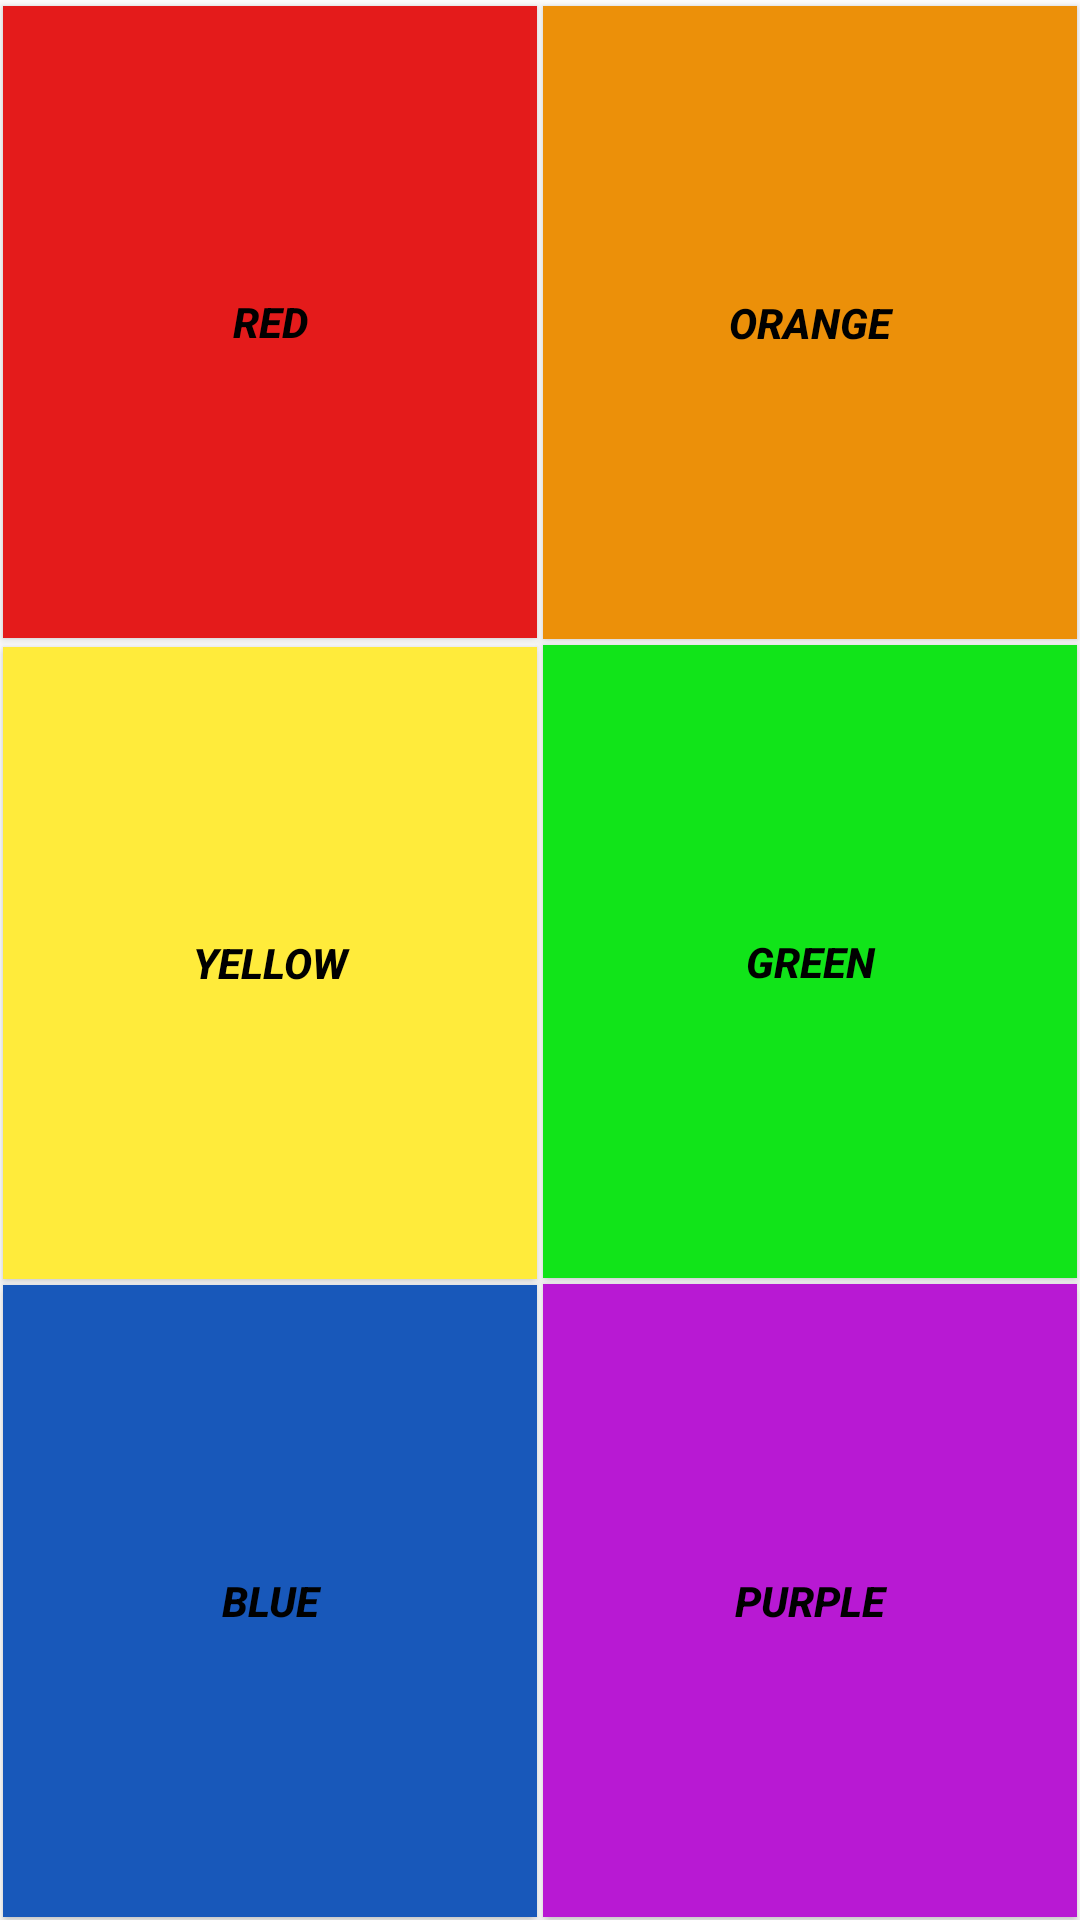

The Android layout XML behind this screen, and the referenced resources:
<!-- AndroidManifest.xml: application theme Theme.ABCZone -->
<!-- res/layout/activity_colors.xml -->
<?xml version="1.0" encoding="utf-8"?>
<androidx.constraintlayout.widget.ConstraintLayout xmlns:android="http://schemas.android.com/apk/res/android"
    xmlns:app="http://schemas.android.com/apk/res-auto"
    xmlns:tools="http://schemas.android.com/tools"
    android:layout_width="match_parent"
    android:layout_height="match_parent"
    android:layout_marginBottom="2dp"
    android:layout_marginEnd="1dp"
    android:layout_marginStart="1dp"
    android:layout_marginTop="60dp"
    android:layout_weight="100"
    tools:context=".Colors">

    <Button
        android:id="@+id/button"
        android:layout_width="0dp"
        android:layout_height="0dp"
        android:layout_marginStart="1dp"
        android:layout_marginTop="2dp"
        android:layout_marginEnd="1dp"
        android:layout_marginBottom="1dp"
        android:text="RED"
        android:textStyle="bold|italic"
        android:textColor="@color/black"
        android:layout_weight="15"
        android:background="@android:color/holo_red_light"
        app:backgroundTint="#E41B1B"
        app:layout_constraintBottom_toTopOf="@id/button3"
        app:layout_constraintEnd_toStartOf="@id/button2"
        app:layout_constraintHorizontal_bias="0.5"
        app:layout_constraintStart_toStartOf="parent"

        app:layout_constraintTop_toTopOf="parent" />

    <Button
        android:id="@+id/button2"
        android:layout_width="0dp"
        android:layout_height="0dp"
        android:layout_marginStart="1dp"
        android:layout_marginTop="2dp"
        android:layout_marginEnd="1dp"
        android:layout_marginBottom="1dp"
        android:text="ORANGE"
        android:textStyle="bold|italic"
        android:textColor="@color/black"
        android:layout_weight="15"
        android:background="@android:color/holo_orange_dark"
        app:backgroundTint="#EC9009"
        app:layout_constraintBottom_toTopOf="@id/button4"
        app:layout_constraintEnd_toEndOf="parent"
        app:layout_constraintHorizontal_bias="0.5"
        app:layout_constraintStart_toEndOf="@id/button"
        app:layout_constraintTop_toTopOf="parent" />

    <Button
        android:id="@+id/button3"
        android:layout_width="0dp"
        android:layout_height="0dp"
        android:layout_marginStart="1dp"
        android:text="YELLOW"
        android:textStyle="bold|italic"
        android:textColor="@color/black"
        android:layout_marginTop="2dp"
        android:layout_marginEnd="1dp"
        android:layout_marginBottom="1dp"
        android:layout_weight="15"
        android:background="@android:color/holo_orange_light"
        app:backgroundTint="#FFEB3B"
        app:layout_constraintBottom_toTopOf="@id/button5"
        app:layout_constraintEnd_toStartOf="@id/button4"
        app:layout_constraintHorizontal_bias="0.5"
        app:layout_constraintStart_toStartOf="parent"
        app:layout_constraintTop_toBottomOf="@id/button" />

    <Button
        android:id="@+id/button4"
        android:layout_width="0dp"
        android:layout_height="0dp"
        android:layout_marginStart="1dp"
        android:layout_marginTop="1dp"
        android:layout_marginEnd="1dp"
        android:layout_marginBottom="1dp"
        android:text="GREEN"
        android:textStyle="bold|italic"
        android:textColor="@color/black"
        android:background="@android:color/holo_green_light"
        app:backgroundTint="#11E419"
        app:layout_constraintBottom_toTopOf="@+id/button6"
        app:layout_constraintEnd_toEndOf="parent"
        app:layout_constraintHorizontal_bias="0.5"
        app:layout_constraintStart_toEndOf="@+id/button3"
        app:layout_constraintTop_toBottomOf="@+id/button2" />

    <Button
        android:id="@+id/button5"
        android:layout_width="0dp"
        android:layout_height="0dp"
        android:layout_marginStart="1dp"
        android:layout_marginTop="1dp"
        android:layout_marginEnd="1dp"
        android:layout_marginBottom="1dp"
        android:background="@android:color/holo_blue_light"
        app:backgroundTint="#1858BA"
        app:layout_constraintBottom_toBottomOf="parent"
        app:layout_constraintEnd_toStartOf="@+id/button6"
        app:layout_constraintHorizontal_bias="0.5"
        app:layout_constraintStart_toStartOf="parent"
        app:layout_constraintTop_toBottomOf="@+id/button3"
        android:text="BLUE"
        android:textStyle="bold|italic"
        android:textColor="@color/black"/>

    <Button
        android:id="@+id/button6"
        android:layout_width="0dp"
        android:layout_height="0dp"
        android:layout_marginStart="1dp"
        android:layout_marginTop="1dp"
        android:layout_marginEnd="1dp"
        android:layout_marginBottom="1dp"
        android:background="@android:color/holo_purple"
        android:text="PURPLE"
        android:textColor="@color/black"
        android:textStyle="bold|italic"
        app:backgroundTint="#B819D3"
        app:layout_constraintBottom_toBottomOf="parent"
        app:layout_constraintEnd_toEndOf="parent"
        app:layout_constraintHorizontal_bias="0.5"
        app:layout_constraintStart_toEndOf="@+id/button5"
        app:layout_constraintTop_toBottomOf="@+id/button4" />

</androidx.constraintlayout.widget.ConstraintLayout>
<!-- resources referenced by this layout -->
<resources>
  <color name="black">#FF000000</color>
  <style name="Theme.ABCZone" parent="Theme.MaterialComponents.DayNight.NoActionBar">
          
          <item name="colorPrimary">@color/black</item>
          <item name="colorPrimaryVariant">@color/black</item>
          <item name="colorOnPrimary">@color/white</item>
          
          <item name="colorSecondary">@color/teal_200</item>
          <item name="colorSecondaryVariant">@color/teal_700</item>
          <item name="colorOnSecondary">@color/black</item>
          <item name="windowActionBar">false</item>
          <item name="windowNoTitle">true</item>
          <item name="android:divider">@drawable/menu_item_padding</item>
          <item name="android:listDivider">@android:color/transparent</item>
          
          <item name="android:statusBarColor" tools:targetApi="l">?attr/colorPrimaryVariant</item>
          
      </style>
  <color name="white">#FFFFFFFF</color>
  <color name="teal_200">#FF03DAC5</color>
  <color name="teal_700">#FF018786</color>
</resources>
